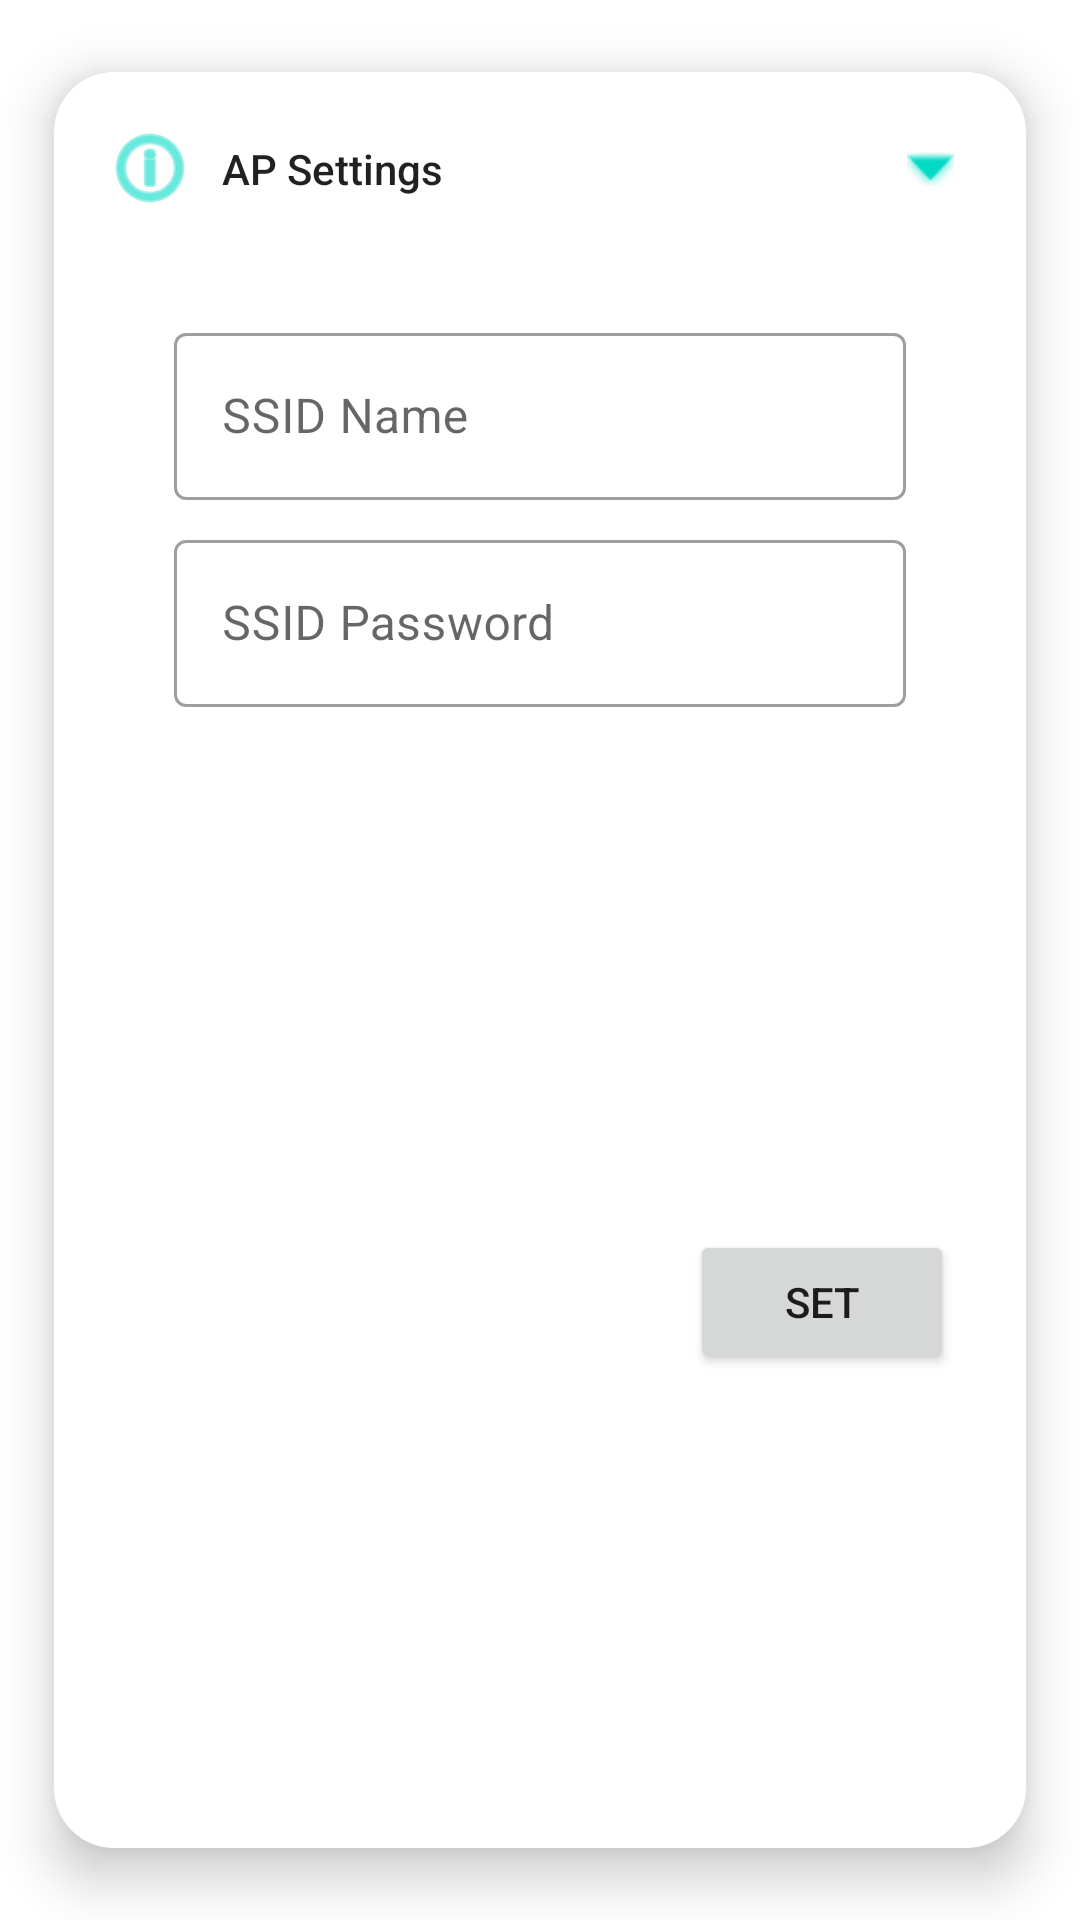

Android layout source for this screen:
<!-- AndroidManifest.xml: application theme Theme.AirPurifier -->
<!-- res/layout/config_ap_wifi_layout.xml -->
<?xml version="1.0" encoding="utf-8"?>
<com.google.android.material.card.MaterialCardView xmlns:android="http://schemas.android.com/apk/res/android"
    xmlns:app="http://schemas.android.com/apk/res-auto"
    xmlns:tools="http://schemas.android.com/tools"
    style="@android:style/Theme.Material.Dialog"
    android:layout_width="match_parent"
    android:layout_height="wrap_content"
    android:layout_margin="10dp"
    app:cardCornerRadius="20dp"
    app:cardElevation="10dp"
    app:cardMaxElevation="12dp"
    app:cardPreventCornerOverlap="true"
    app:cardUseCompatPadding="true"
    app:strokeWidth="2dp">

    <androidx.constraintlayout.widget.ConstraintLayout
        android:layout_width="match_parent"
        android:layout_height="match_parent">


        <androidx.constraintlayout.widget.Guideline
            android:id="@+id/guideline1"
            android:layout_width="wrap_content"
            android:layout_height="wrap_content"
            android:orientation="vertical"
            app:layout_constraintGuide_begin="16dp" />

        <androidx.constraintlayout.widget.Guideline
            android:id="@+id/guideline2"
            android:layout_width="wrap_content"
            android:layout_height="wrap_content"
            android:orientation="vertical"
            app:layout_constraintGuide_end="16dp" />

        <androidx.constraintlayout.widget.Guideline
            android:id="@+id/guideline3"
            android:layout_width="wrap_content"
            android:layout_height="wrap_content"
            android:orientation="horizontal"
            app:layout_constraintGuide_begin="16dp" />

        <androidx.constraintlayout.widget.Guideline
            android:id="@+id/guideline4"
            android:layout_width="wrap_content"
            android:layout_height="wrap_content"
            android:orientation="horizontal"
            app:layout_constraintGuide_end="16dp" />

        <ImageView
            android:id="@+id/imageView2"
            android:layout_width="wrap_content"
            android:layout_height="wrap_content"
            app:layout_constraintBottom_toTopOf="@+id/guideline4"
            app:layout_constraintStart_toStartOf="@+id/guideline1"
            app:layout_constraintTop_toTopOf="@+id/guideline3"
            app:layout_constraintVertical_bias="0.0"
            app:srcCompat="@android:drawable/ic_menu_info_details"
            app:tint="@color/teal_200" />

        <TextView
            android:id="@+id/chooseLabel"
            style="@android:style/TextAppearance.Material.Title"
            android:layout_width="wrap_content"
            android:layout_height="wrap_content"
            android:layout_marginStart="8dp"
            android:text="AP Settings"
            android:textSize="14sp"
            app:layout_constraintBottom_toBottomOf="@+id/imageView2"
            app:layout_constraintStart_toEndOf="@+id/imageView2"
            app:layout_constraintTop_toTopOf="@+id/imageView2"
            app:layout_constraintVertical_bias="0.5" />

        <ImageView
            android:id="@+id/ap_show"
            android:layout_width="wrap_content"
            android:layout_height="wrap_content"
            android:layout_marginEnd="4dp"
            android:padding="4dp"
            app:layout_constraintBottom_toBottomOf="@+id/chooseLabel"
            app:layout_constraintEnd_toStartOf="@+id/guideline2"
            app:layout_constraintHorizontal_bias="1.0"
            app:layout_constraintStart_toEndOf="@+id/chooseLabel"
            app:layout_constraintTop_toTopOf="@+id/chooseLabel"
            app:srcCompat="@android:drawable/arrow_down_float"
            app:tint="@color/teal_200" />


        <LinearLayout
            android:id="@+id/ap_layout"
            android:layout_width="match_parent"
            android:layout_height="wrap_content"
            android:layout_marginStart="24dp"
            android:layout_marginTop="24dp"
            android:layout_marginEnd="24dp"
            android:orientation="vertical"
            android:padding="16dp"
            app:layout_constraintEnd_toEndOf="parent"
            app:layout_constraintHorizontal_bias="0.494"
            app:layout_constraintStart_toStartOf="parent"
            app:layout_constraintTop_toBottomOf="@+id/chooseLabel"
            app:layout_constraintWidth_percent="0.8">

            <com.google.android.material.textfield.TextInputLayout
                style="@style/Widget.MaterialComponents.TextInputLayout.OutlinedBox"
                android:layout_width="match_parent"
                android:layout_height="wrap_content"
                android:layout_marginBottom="8dp"
                android:hint="SSID Name">

                <com.google.android.material.textfield.TextInputEditText
                    android:layout_width="match_parent"
                    android:layout_height="wrap_content"
                    android:inputType="textNoSuggestions" />

            </com.google.android.material.textfield.TextInputLayout>

            <com.google.android.material.textfield.TextInputLayout
                style="@style/Widget.MaterialComponents.TextInputLayout.OutlinedBox"
                android:layout_width="match_parent"
                android:layout_height="wrap_content"
                android:hint="SSID Password">

                <com.google.android.material.textfield.TextInputEditText
                    android:layout_width="match_parent"
                    android:layout_height="wrap_content"
                    android:inputType="textPassword" />

            </com.google.android.material.textfield.TextInputLayout>

        </LinearLayout>

        <Button
            android:id="@+id/setApBtn"
            android:layout_width="wrap_content"
            android:layout_height="wrap_content"
            android:layout_marginTop="24dp"
            android:layout_marginEnd="24dp"
            android:layout_marginBottom="24dp"
            android:text="set"
            app:layout_constraintBottom_toBottomOf="parent"
            app:layout_constraintEnd_toEndOf="parent"
            app:layout_constraintTop_toBottomOf="@+id/ap_layout" />

        <androidx.constraintlayout.widget.Group
            android:id="@+id/card_group"
            android:layout_width="wrap_content"
            android:layout_height="wrap_content"
            android:visibility="visible"
            app:constraint_referenced_ids="ap_layout, setApBtn"
            tools:visibility="visible" />

    </androidx.constraintlayout.widget.ConstraintLayout>
</com.google.android.material.card.MaterialCardView>
<!-- resources referenced by this layout -->
<resources>
  <style name="Theme.AirPurifier" parent="Theme.MaterialComponents.DayNight.DarkActionBar">
          
          <item name="colorPrimary">@color/purple_500</item>
          <item name="colorPrimaryVariant">@color/purple_700</item>
          <item name="colorOnPrimary">@color/white</item>
          
          <item name="colorSecondary">@color/teal_200</item>
          <item name="colorSecondaryVariant">@color/teal_700</item>
          <item name="colorOnSecondary">@color/black</item>
          
          <item name="android:statusBarColor" tools:targetApi="l">?attr/colorPrimaryVariant</item>
          
      </style>
  <!-- not gathered from this repository: default colours our renderer supplied (Android Studio template values) -->
  <color name="purple_500">#FF6200EE</color>
  <color name="purple_700">#FF3700B3</color>
  <color name="teal_200">#FF03DAC5</color>
  <color name="teal_700">#FF018786</color>
  <color name="black">#FF000000</color>
  <color name="white">#FFFFFFFF</color>
</resources>
